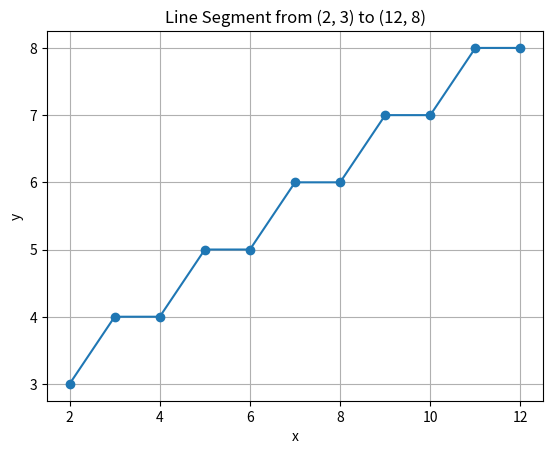

Write the Python code that produced this figure.
import matplotlib.pyplot as plt

def plot_line_gentle_slope(x1, y1, x2, y2):
    dx = abs(x2 - x1)
    dy = abs(y2 - y1)
    
    if dx >= dy:
        length = dx
    else:
        length = dy
    
    d = 2 * dy - dx
    
    incr1 = 2 * dy - 2 * dx
    incr2 = 2 * dy
    
    if x2 > x1:
        xincr = 1
    else:
        xincr = -1
    
    if y2 > y1:
        yincr = 1
    else:
        yincr = -1
    
    x = x1
    y = y1
    
    x_points = [x]
    y_points = [y]
    
    for i in range(length):
        if d >= 0:
            x += xincr
            y += yincr
            d += incr1
        else:
            x += xincr
            d += incr2
        
        x_points.append(x)
        y_points.append(y)
    
    plt.plot(x_points, y_points, marker='o')
    plt.title(f"Line Segment from ({x1}, {y1}) to ({x2}, {y2})")
    plt.xlabel('x')
    plt.ylabel('y')
    plt.grid(True)
    plt.show()

x1, y1 = 2, 3
x2, y2 = 12, 8

plot_line_gentle_slope(x1, y1, x2, y2)
